Photos from the image-classification dataset "classification_dataset" in the GitHub repository Hero-Bedirhan/Hububat_Hastalik_Tespit. Its 5 classes are: black point, fusarium foot rot, healthy leaf, leaf blight, wheat blast.

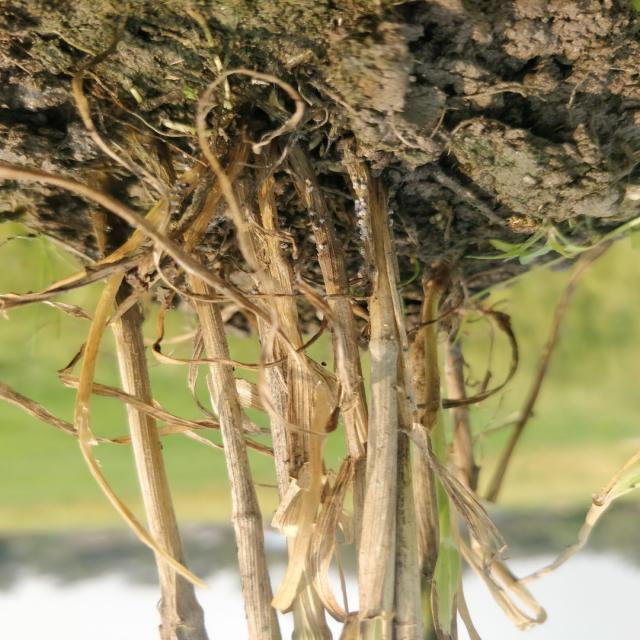
Label: fusarium foot rot

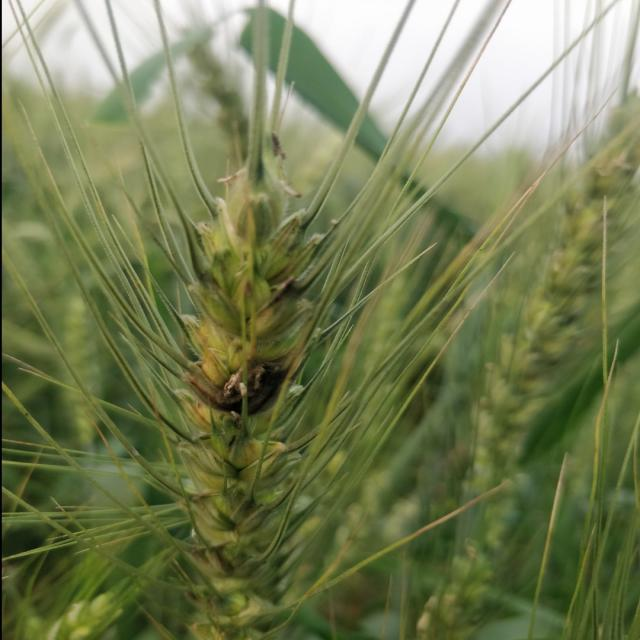
Label: black point

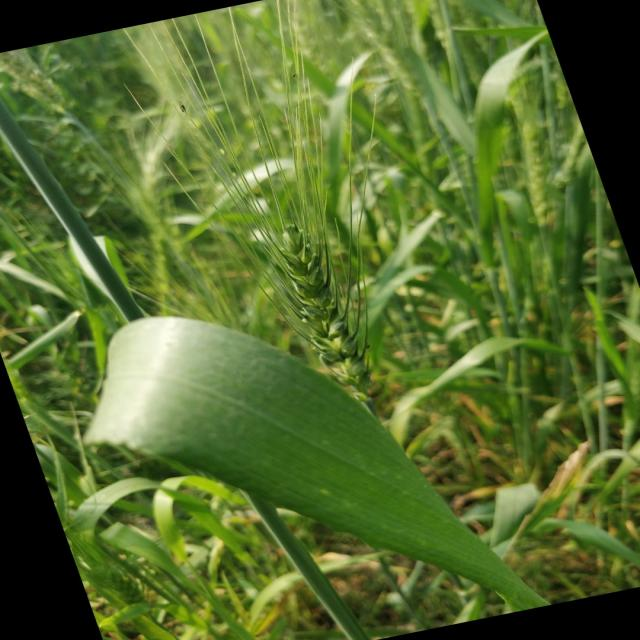
Label: healthy leaf

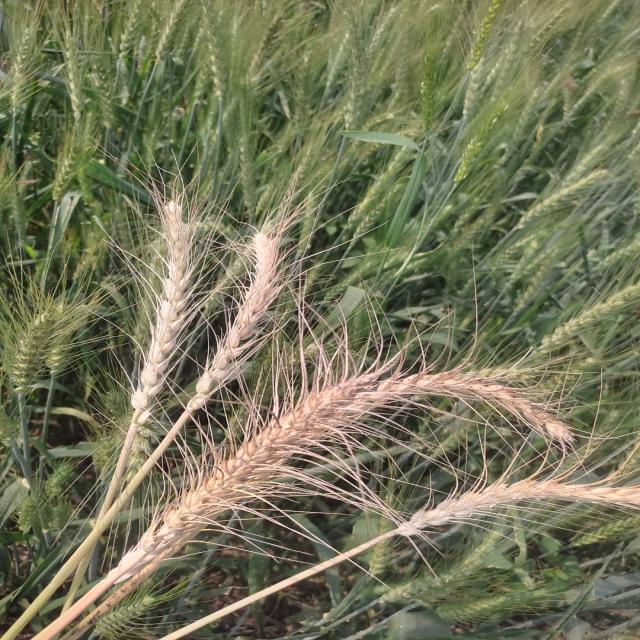
Label: wheat blast

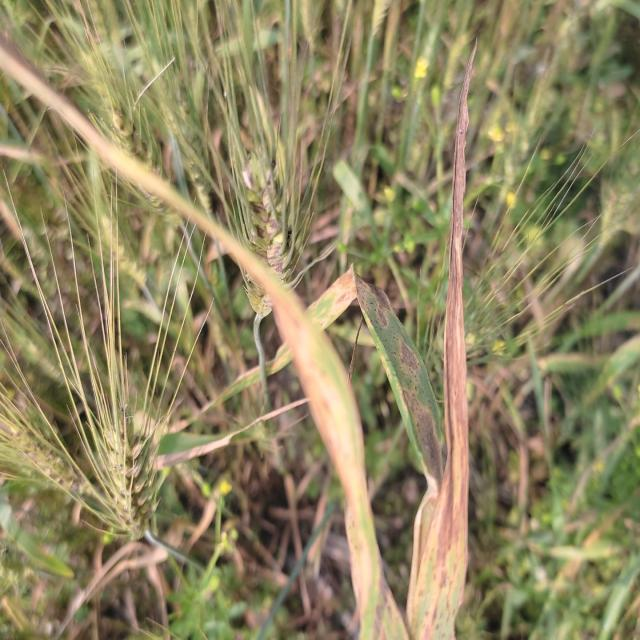
Label: leaf blight

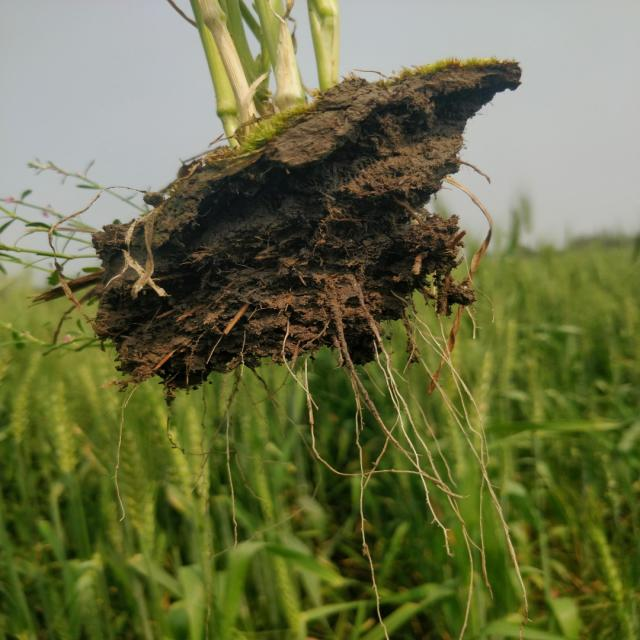
Label: healthy leaf
